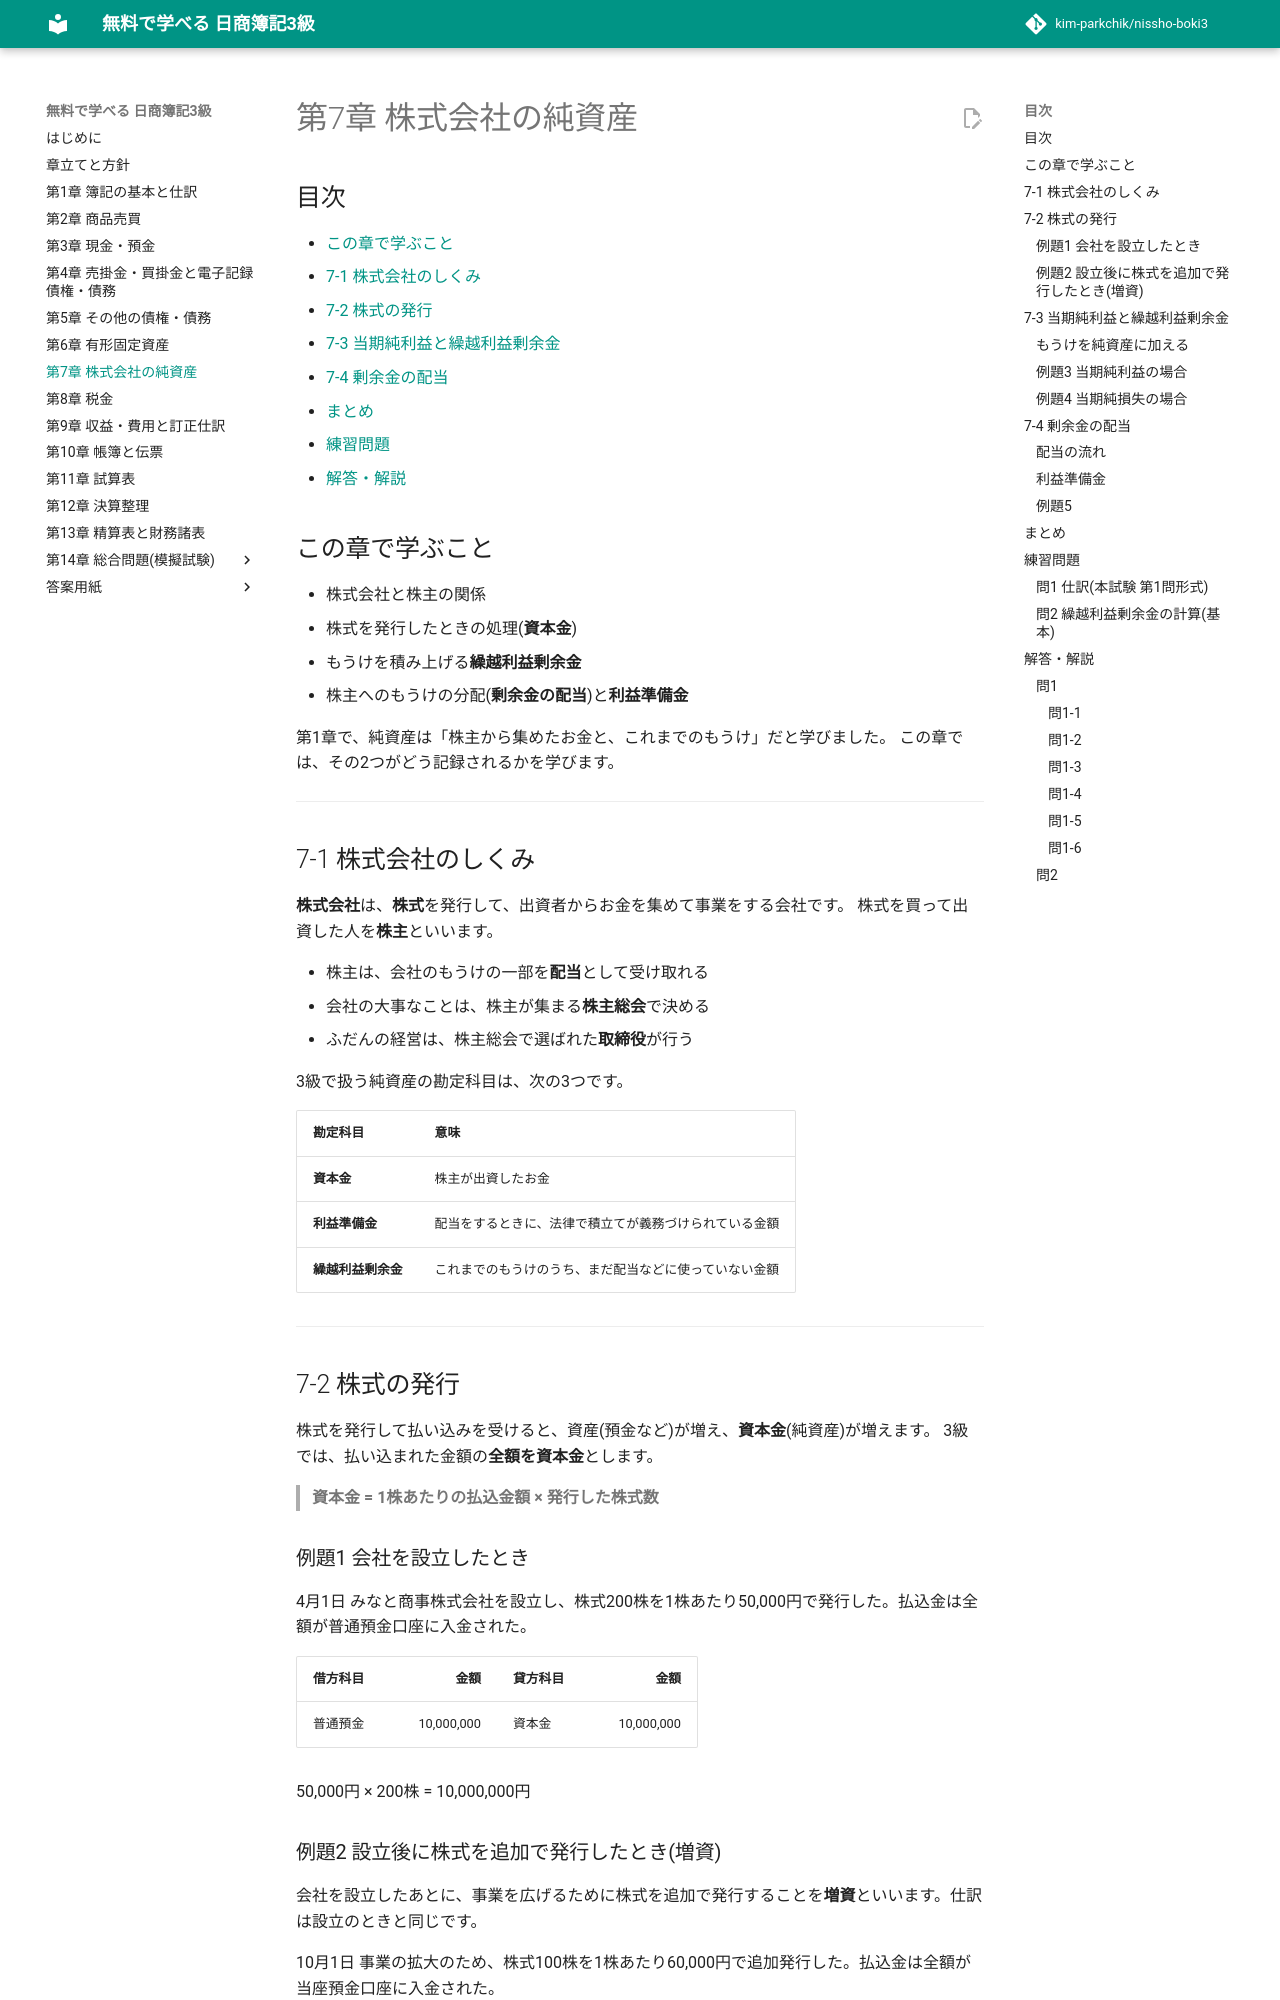

repository: kim-parkchik/nissho-boki3 · page: chapters/07-equity/index.html · generator: mkdocs

# 第7章 株式会社の純資産

## 目次

- [この章で学ぶこと](#この章で学ぶこと)
- [7-1 株式会社のしくみ](#7-1-株式会社のしくみ)
- [7-2 株式の発行](#7-2-株式の発行)
- [7-3 当期純利益と繰越利益剰余金](#7-3-当期純利益と繰越利益剰余金)
- [7-4 剰余金の配当](#7-4-剰余金の配当)
- [まとめ](#まとめ)
- [練習問題](#練習問題)
- [解答・解説](#解答解説)

## この章で学ぶこと

- 株式会社と株主の関係
- 株式を発行したときの処理(**資本金**)
- もうけを積み上げる**繰越利益剰余金**
- 株主へのもうけの分配(**剰余金の配当**)と**利益準備金**

第1章で、純資産は「株主から集めたお金と、これまでのもうけ」だと学びました。
この章では、その2つがどう記録されるかを学びます。

---

## 7-1 株式会社のしくみ

**株式会社**は、**株式**を発行して、出資者からお金を集めて事業をする会社です。
株式を買って出資した人を**株主**といいます。

- 株主は、会社のもうけの一部を**配当**として受け取れる
- 会社の大事なことは、株主が集まる**株主総会**で決める
- ふだんの経営は、株主総会で選ばれた**取締役**が行う

3級で扱う純資産の勘定科目は、次の3つです。

| 勘定科目 | 意味 |
|---|---|
| **資本金** | 株主が出資したお金 |
| **利益準備金** | 配当をするときに、法律で積立てが義務づけられている金額 |
| **繰越利益剰余金** | これまでのもうけのうち、まだ配当などに使っていない金額 |

---

## 7-2 株式の発行

株式を発行して払い込みを受けると、資産(預金など)が増え、**資本金**(純資産)が増えます。
3級では、払い込まれた金額の**全額を資本金**とします。

> **資本金 = 1株あたりの払込金額 × 発行した株式数**

### 例題1 会社を設立したとき

4月1日 みなと商事株式会社を設立し、株式200株を1株あたり50,000円で発行した。払込金は全額が普通預金口座に入金された。

| 借方科目 | 金額 | 貸方科目 | 金額 |
|---|---:|---|---:|
| 普通預金 | 10,000,000 | 資本金 | 10,000,000 |

50,000円 × 200株 = 10,000,000円

### 例題2 設立後に株式を追加で発行したとき(増資)

会社を設立したあとに、事業を広げるために株式を追加で発行することを**増資**といいます。仕訳は設立のときと同じです。

10月1日 事業の拡大のため、株式100株を1株あたり60,000円で追加発行した。払込金は全額が当座預金口座に入金された。

| 借方科目 | 金額 | 貸方科目 | 金額 |
|---|---:|---|---:|
| 当座預金 | 6,000,000 | 資本金 | 6,000,000 |

> **参考**:払込金の一部を資本金にしない処理(資本準備金)は、2級で学びます。

---

## 7-3 当期純利益と繰越利益剰余金
